3-way image classification set "data" from GitHub (pfichefet/thesis); label vocabulary: ginseng, magnesium, mint.

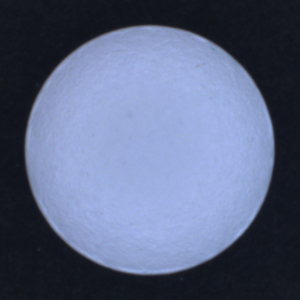
Label: magnesium

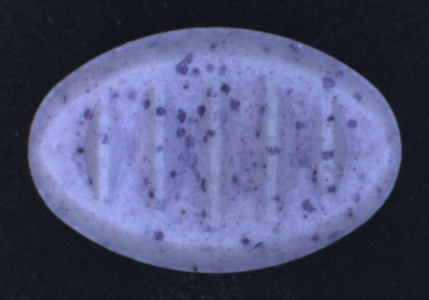
Label: mint

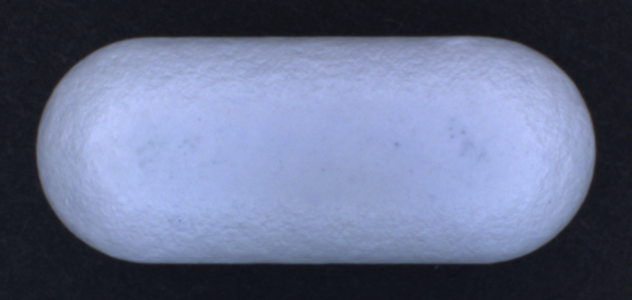
Label: ginseng

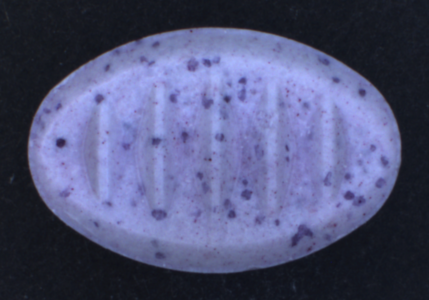
Label: mint

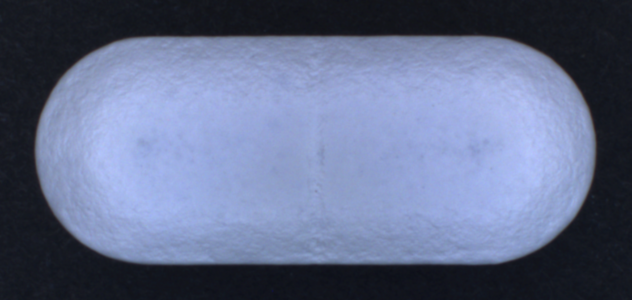
Label: ginseng

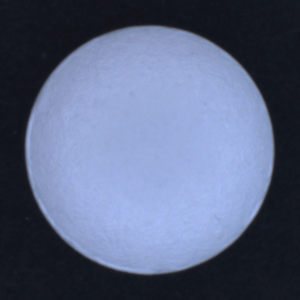
Label: magnesium
